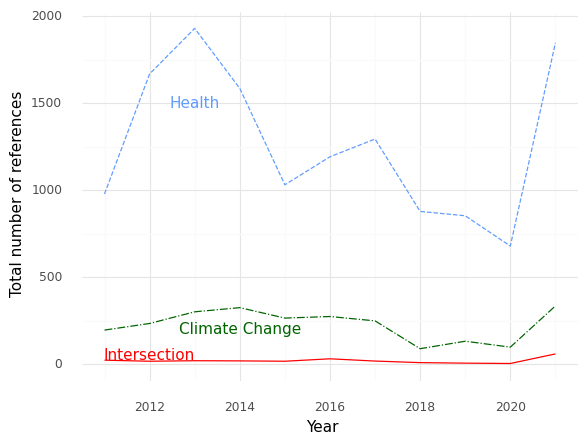

Values plotted in this chart, from the file beside it:
, Year, intersection, health, climate
0, 2011, 24.0, 979.0, 197.0
1, 2012, 18.0, 1669, 235.0
2, 2013, 21.0, 1931, 302.0
3, 2014, 20.0, 1586, 326.0
4, 2015, 18.0, 1032, 266.0
5, 2016, 32.0, 1193, 275.0
6, 2017, 19.0, 1295, 250.0
7, 2018, 10.0, 879.0, 90.0
8, 2019, 7.0, 854.0, 133.0
9, 2020, 5.0, 680.0, 99.0
10, 2021, 60.0, 1848, 336.0
